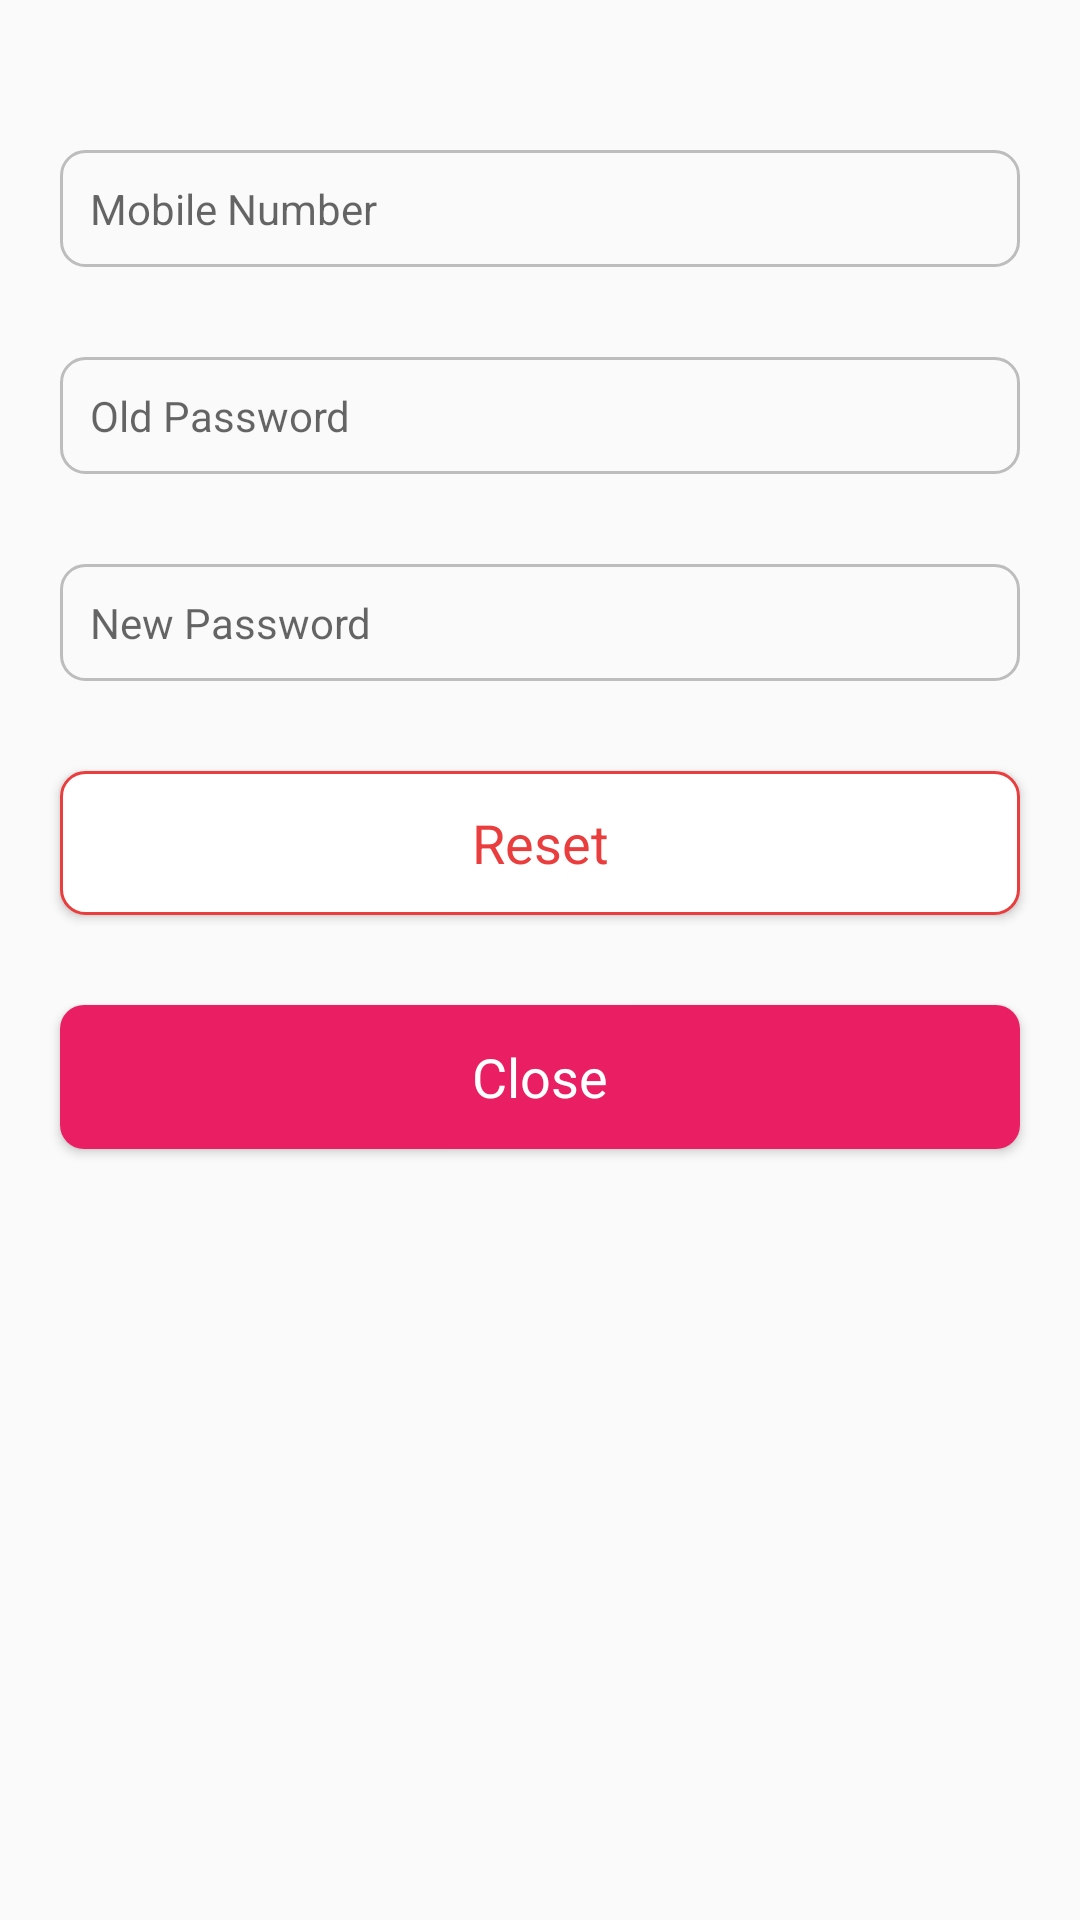

This screen was rendered from an Android layout file. Write that file and the resources it references.
<!-- AndroidManifest.xml: application theme AppTheme -->
<!-- res/layout/reset_password_fragment_layout.xml -->
<?xml version="1.0" encoding="utf-8"?>
<LinearLayout
    xmlns:android="http://schemas.android.com/apk/res/android"
    android:orientation="vertical"
    android:layout_width="match_parent"
    android:layout_height="match_parent">

    <TextView
        android:id="@+id/reset_password_mobile_tv"
        android:layout_width="match_parent"
        android:layout_height="wrap_content"

        android:layout_marginTop="50dp"
        android:layout_marginLeft="@dimen/edittext_sidesMargin"
        android:layout_marginRight="@dimen/edittext_sidesMargin"
        android:layout_marginBottom="20dp"
        android:padding="@dimen/signup_editText_padding"
        android:ems="10"
        android:background="@drawable/edittext_background"
        android:hint="Mobile Number" />

    <TextView
        android:id="@+id/reset_password_old_password"
        android:layout_width="match_parent"
        android:layout_height="wrap_content"
        android:layout_marginTop="@dimen/sign_editText_topMargin"
        android:layout_marginLeft="@dimen/edittext_sidesMargin"
        android:layout_marginRight="@dimen/edittext_sidesMargin"
        android:layout_marginBottom="20dp"
        android:padding="@dimen/signup_editText_padding"
        android:ems="10"
        android:background="@drawable/edittext_background"
        android:hint="Old Password" />

    <TextView
        android:id="@+id/reset_password_new_password"
        android:layout_width="match_parent"
        android:layout_height="wrap_content"
        android:layout_marginTop="@dimen/sign_editText_topMargin"
        android:layout_marginLeft="@dimen/edittext_sidesMargin"
        android:layout_marginRight="@dimen/edittext_sidesMargin"
        android:layout_marginBottom="20dp"
        android:padding="@dimen/signup_editText_padding"
        android:ems="10"
        android:background="@drawable/edittext_background"
        android:hint="New Password" />

    <Button
        android:id="@+id/reset"
        android:layout_width="match_parent"
        android:layout_height="wrap_content"
        android:layout_marginTop="@dimen/sign_editText_topMargin"
        android:layout_marginLeft="@dimen/edittext_sidesMargin"
        android:background="@drawable/button_secondary_bg_gradient"
        android:padding="@dimen/signup_editText_padding"
        android:textColor="@color/secondary_button_textColor"
        android:textAppearance="?android:attr/textAppearanceMedium"
        android:layout_marginRight="@dimen/edittext_sidesMargin"
        android:layout_marginBottom="20dp"
        android:text="Reset" />

    <Button
        android:id="@+id/close_reset_password"
        android:layout_width="match_parent"
        android:layout_height="wrap_content"
        android:layout_marginTop="@dimen/sign_editText_topMargin"
        android:layout_marginLeft="@dimen/edittext_sidesMargin"
        android:background="@drawable/button_bg_gradient"
        android:padding="@dimen/signup_editText_padding"
        android:textColor="@color/icons"
        android:textAppearance="?android:attr/textAppearanceMedium"
        android:layout_marginRight="@dimen/edittext_sidesMargin"
        android:layout_marginBottom="@dimen/signUp_editText_bottomMargin"
        android:text="Close" />
</LinearLayout>
<!-- resources referenced by this layout -->
<resources>
  <color name="icons">#FFFFFF</color>
  <color name="secondary_button_textColor">#ea3d3d</color>
  <dimen name="edittext_sidesMargin">20dp</dimen>
  <dimen name="signUp_editText_bottomMargin">10dp</dimen>
  <dimen name="sign_editText_topMargin">10dp</dimen>
  <dimen name="signup_editText_padding">10dp</dimen>
  <!-- drawable button_bg_gradient (drawable) -->
  <?xml version="1.0" encoding="utf-8"?>
      <shape xmlns:android="http://schemas.android.com/apk/res/android" android:shape="rectangle" >
  
          <gradient
              android:angle="90"
              android:endColor="@color/colorPrimary"
              android:startColor="@color/colorPrimary"
              android:type="linear" />
  
          <corners
              android:radius="8dp"/>
  
      </shape>
  <!-- drawable button_secondary_bg_gradient (drawable) -->
  <?xml version="1.0" encoding="utf-8"?>
      <shape xmlns:android="http://schemas.android.com/apk/res/android" android:shape="rectangle" >
      <stroke
          android:width="@dimen/button_borderSize"
          android:color="@color/secondary_button_textColor"
          />
          <gradient
              android:angle="90"
              android:endColor="@color/icons"
              android:startColor="@color/icons"
              android:type="linear" />
  
          <corners
              android:radius="8dp"/>
  
      </shape>
  <!-- drawable edittext_background (drawable) -->
  <?xml version="1.0" encoding="utf-8"?>
  <shape xmlns:android="http://schemas.android.com/apk/res/android">
      <stroke
          android:width="@dimen/edittext_border_size"
          android:color="@color/divier"
          />
  
      <corners
          android:radius="8dp"/>
  </shape>
  <style name="AppTheme" parent="Theme.AppCompat.Light.NoActionBar">
          
          <item name="colorPrimary">@color/colorPrimary</item>
          <item name="colorPrimaryDark">@color/colorPrimaryDark</item>
          <item name="colorAccent">@color/colorAccent</item>
          <item name="android:navigationBarColor">@color/colorPrimary</item>
      </style>
  <color name="colorPrimary">#E91E63</color>
  <dimen name="button_borderSize">1dp</dimen>
  <dimen name="edittext_border_size">1dp</dimen>
  <color name="divier">#BDBDBD</color>
  <color name="colorPrimaryDark">#C2185B</color>
  <color name="colorAccent">#FF5252</color>
</resources>
